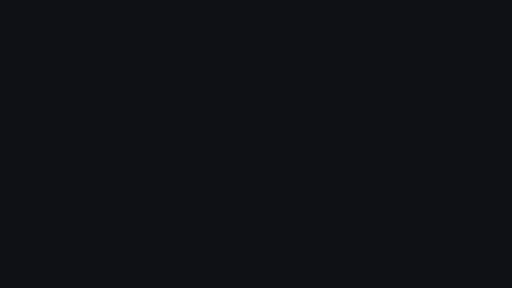
t = 0.00 s
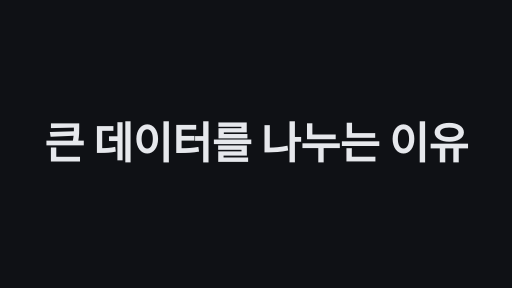
t = 1.70 s
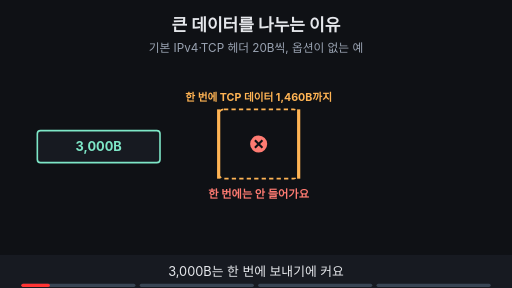
t = 3.00 s
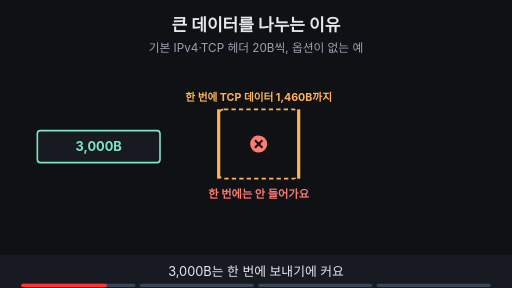
t = 5.00 s
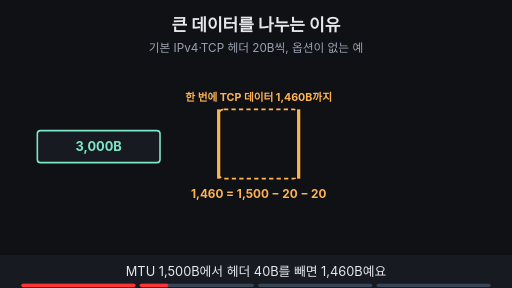
t = 7.00 s
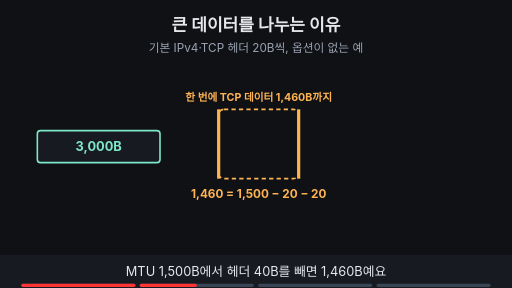
t = 8.00 s

The animated SVG that drew these frames (rendered in a browser with its animation timeline set to each time). Animation: 16 SMIL elements (animate=15,animateTransform=1); frames cover the first 8.00 s, repeats indefinitely.

<svg xmlns="http://www.w3.org/2000/svg" viewBox="0 0 960 540" width="960" height="540" font-family="-apple-system,'Apple SD Gothic Neo','Segoe UI',sans-serif">
<title>큰 데이터를 나누는 이유</title>
<rect width="960" height="540" fill="#0f1115"/>
<text x="480" y="58" text-anchor="middle" font-size="32" font-weight="700" fill="#e6e8ec">큰 데이터를 나누는 이유</text>
<text x="480" y="98" text-anchor="middle" font-size="22" fill="#9aa3b2">기본 IPv4·TCP 헤더 20B씩, 옵션이 없는 예</text>
<g opacity="1"><animate attributeName="opacity" values="1;1;0;0" keyTimes="0;0.735;0.750;1" dur="16s" repeatCount="indefinite" begin="2s"/><rect x="410" y="205" width="150" height="130" rx="10" fill="none" stroke="#ffb454" stroke-width="3" stroke-dasharray="8 6"/><line x1="410" y1="205" x2="410" y2="335" stroke="#ffb454" stroke-width="6"/><line x1="560" y1="205" x2="560" y2="335" stroke="#ffb454" stroke-width="6"/><text x="485" y="190" text-anchor="middle" font-size="20" font-weight="700" fill="#ffb454">한 번에 TCP 데이터 1,460B까지</text></g><g opacity="1"><animate attributeName="opacity" values="1;1;0;0" keyTimes="0;0.235;0.250;1" dur="16s" repeatCount="indefinite" begin="2s"/><rect x="70" y="245" width="230" height="60" rx="6" fill="#171a21" stroke="#7ee7c7" stroke-width="3"/><text x="185.0" y="283.64" text-anchor="middle" font-size="24" font-weight="700" fill="#7ee7c7">3,000B</text><circle cx="485" cy="270" r="16" fill="#ff7b72"/><path d="M478 263 l14 14 M492 263 l-14 14" stroke="#0f1115" stroke-width="4"/><text x="485" y="372" text-anchor="middle" font-size="21" font-weight="700" fill="#ff7b72">한 번에는 안 들어가요</text></g><g opacity="0"><animate attributeName="opacity" values="0;0;1;1;0;0" keyTimes="0;0.250;0.265;0.485;0.500;1" dur="16s" repeatCount="indefinite" begin="2s"/><rect x="70" y="245" width="230" height="60" rx="6" fill="#171a21" stroke="#7ee7c7" stroke-width="3"/><text x="185.0" y="283.64" text-anchor="middle" font-size="24" font-weight="700" fill="#7ee7c7">3,000B</text><text x="485" y="372" text-anchor="middle" font-size="22" font-weight="700" fill="#ffb454">1,460 = 1,500 − 20 − 20</text></g><g opacity="0"><animate attributeName="opacity" values="0;0;1;1;0;0" keyTimes="0;0.500;0.515;0.735;0.750;1" dur="16s" repeatCount="indefinite" begin="2s"/><rect x="70" y="245" width="230" height="60" rx="6" fill="#0f1115" stroke="#9aa3b2" stroke-width="3"/><text x="185.0" y="283.64" text-anchor="middle" font-size="24" font-weight="700" fill="#9aa3b2">3,000B</text><rect x="590" y="245" width="120" height="60" rx="6" fill="#171a21" stroke="#7ee7c7" stroke-width="3"/><text x="650.0" y="281.48" text-anchor="middle" font-size="18" font-weight="700" fill="#7ee7c7">1,460B</text><rect x="722" y="245" width="120" height="60" rx="6" fill="#171a21" stroke="#7ee7c7" stroke-width="3"/><text x="782.0" y="281.48" text-anchor="middle" font-size="18" font-weight="700" fill="#7ee7c7">1,460B</text><rect x="854" y="245" width="56" height="60" rx="6" fill="#171a21" stroke="#7ee7c7" stroke-width="3"/><text x="882.0" y="281.48" text-anchor="middle" font-size="18" font-weight="700" fill="#7ee7c7">80B</text><line x1="300" y1="275" x2="392" y2="275" stroke="#6ea8fe" stroke-width="5"/><polygon points="410,275 384,263 384,287" fill="#6ea8fe"/><text x="750" y="372" text-anchor="middle" font-size="21" font-weight="700" fill="#6ea8fe">마지막 조각은 짧아요</text></g><g opacity="0"><animate attributeName="opacity" values="0;0;1;1" keyTimes="0;0.750;0.765;1" dur="16s" repeatCount="indefinite" begin="2s"/><rect x="130" y="250" width="28" height="50" rx="4" fill="#171a21" stroke="#7ee7c7" stroke-width="2"/><rect x="164" y="250" width="28" height="50" rx="4" fill="#171a21" stroke="#6ea8fe" stroke-width="2"/><rect x="198" y="250" width="28" height="50" rx="4" fill="#171a21" stroke="#7ee7c7" stroke-width="2"/><rect x="232" y="250" width="28" height="50" rx="4" fill="#171a21" stroke="#6ea8fe" stroke-width="2"/><rect x="266" y="250" width="28" height="50" rx="4" fill="#171a21" stroke="#7ee7c7" stroke-width="2"/><rect x="300" y="250" width="28" height="50" rx="4" fill="#171a21" stroke="#6ea8fe" stroke-width="2"/><rect x="334" y="250" width="28" height="50" rx="4" fill="#171a21" stroke="#7ee7c7" stroke-width="2"/><rect x="368" y="250" width="28" height="50" rx="4" fill="#171a21" stroke="#6ea8fe" stroke-width="2"/><rect x="402" y="250" width="28" height="50" rx="4" fill="#171a21" stroke="#7ee7c7" stroke-width="2"/><rect x="436" y="250" width="28" height="50" rx="4" fill="#171a21" stroke="#6ea8fe" stroke-width="2"/><rect x="470" y="250" width="28" height="50" rx="4" fill="#171a21" stroke="#7ee7c7" stroke-width="2"/><rect x="504" y="250" width="28" height="50" rx="4" fill="#171a21" stroke="#6ea8fe" stroke-width="2"/><rect x="538" y="250" width="28" height="50" rx="4" fill="#171a21" stroke="#7ee7c7" stroke-width="2"/><rect x="572" y="250" width="28" height="50" rx="4" fill="#171a21" stroke="#6ea8fe" stroke-width="2"/><rect x="606" y="250" width="28" height="50" rx="4" fill="#171a21" stroke="#7ee7c7" stroke-width="2"/><rect x="640" y="250" width="28" height="50" rx="4" fill="#171a21" stroke="#6ea8fe" stroke-width="2"/><rect x="674" y="250" width="28" height="50" rx="4" fill="#171a21" stroke="#7ee7c7" stroke-width="2"/><rect x="708" y="250" width="28" height="50" rx="4" fill="#171a21" stroke="#6ea8fe" stroke-width="2"/><rect x="742" y="250" width="28" height="50" rx="4" fill="#171a21" stroke="#7ee7c7" stroke-width="2"/><rect x="776" y="250" width="28" height="50" rx="4" fill="#171a21" stroke="#6ea8fe" stroke-width="2"/><text x="480" y="345" text-anchor="middle" font-size="34" font-weight="700" fill="#e6e8ec">…</text><text x="480" y="400" text-anchor="middle" font-size="22" font-weight="700" fill="#6ea8fe">큰 파일은 수많은 작은 조각이 돼요</text></g>
<rect x="0" y="478" width="960" height="62" fill="#171a21"/>
<g opacity="1"><animate attributeName="opacity" values="1;1;0;0" keyTimes="0;0.235;0.250;1" dur="16s" repeatCount="indefinite" begin="2s"/><text x="480" y="518" text-anchor="middle" font-size="24" fill="#e6e8ec">3,000B는 한 번에 보내기에 커요</text></g>
<g opacity="0"><animate attributeName="opacity" values="0;0;1;1;0;0" keyTimes="0;0.250;0.265;0.485;0.500;1" dur="16s" repeatCount="indefinite" begin="2s"/><text x="480" y="518" text-anchor="middle" font-size="24" fill="#e6e8ec">MTU 1,500B에서 헤더 40B를 빼면 1,460B예요</text></g>
<g opacity="0"><animate attributeName="opacity" values="0;0;1;1;0;0" keyTimes="0;0.500;0.515;0.735;0.750;1" dur="16s" repeatCount="indefinite" begin="2s"/><text x="480" y="518" text-anchor="middle" font-size="24" fill="#e6e8ec">1,460B, 1,460B, 80B 세 세그먼트로 나눠요</text></g>
<g opacity="0"><animate attributeName="opacity" values="0;0;1;1" keyTimes="0;0.750;0.765;1" dur="16s" repeatCount="indefinite" begin="2s"/><text x="480" y="518" text-anchor="middle" font-size="24" fill="#e6e8ec">큰 사진은 수많은 세그먼트가 돼요</text></g>

<g aria-label="재생 진행 막대" data-stage-count="4"><g class="progress-segment" data-stage="1"><rect x="40" y="532" width="214" height="6" rx="3" fill="#394554"/><rect x="40" y="532" width="0" height="6" rx="3" fill="#ff3434"><animate begin="2s" attributeName="width" values="0;214;214" keyTimes="0;0.250000;1" dur="16s" repeatCount="indefinite"/></rect></g><g class="progress-segment" data-stage="2"><rect x="262" y="532" width="214" height="6" rx="3" fill="#394554"/><rect x="262" y="532" width="0" height="6" rx="3" fill="#ff3434"><animate begin="2s" attributeName="width" values="0;0;214;214" keyTimes="0;0.250000;0.500000;1" dur="16s" repeatCount="indefinite"/></rect></g><g class="progress-segment" data-stage="3"><rect x="484" y="532" width="214" height="6" rx="3" fill="#394554"/><rect x="484" y="532" width="0" height="6" rx="3" fill="#ff3434"><animate begin="2s" attributeName="width" values="0;0;214;214" keyTimes="0;0.500000;0.750000;1" dur="16s" repeatCount="indefinite"/></rect></g><g class="progress-segment" data-stage="4"><rect x="706" y="532" width="214" height="6" rx="3" fill="#394554"/><rect x="706" y="532" width="0" height="6" rx="3" fill="#ff3434"><animate begin="2s" attributeName="width" values="0;0;214" keyTimes="0;0.750000;1" dur="16s" repeatCount="indefinite"/></rect></g></g><g id="title-intro"><rect x="0" y="0" width="960" height="540" fill="#0f1115"/><g opacity="0"><text x="480" y="298.523" text-anchor="middle" font-size="81.4953" font-weight="750" letter-spacing="-1" fill="#e6e8ec">큰 데이터를 나누는 이유</text><animate attributeName="opacity" values="0;1;1;0;0" keyTimes="0;0.022222;0.094444;0.111111;1" dur="18s" repeatCount="indefinite"/><animateTransform attributeName="transform" type="translate" values="0 28;0 0;0 0;0 -32;0 -32" keyTimes="0;0.022222;0.094444;0.111111;1" dur="18s" repeatCount="indefinite"/></g><animate attributeName="opacity" values="1;1;0;0" keyTimes="0;0.094444;0.111111;1" dur="18s" repeatCount="indefinite"/></g></svg>
